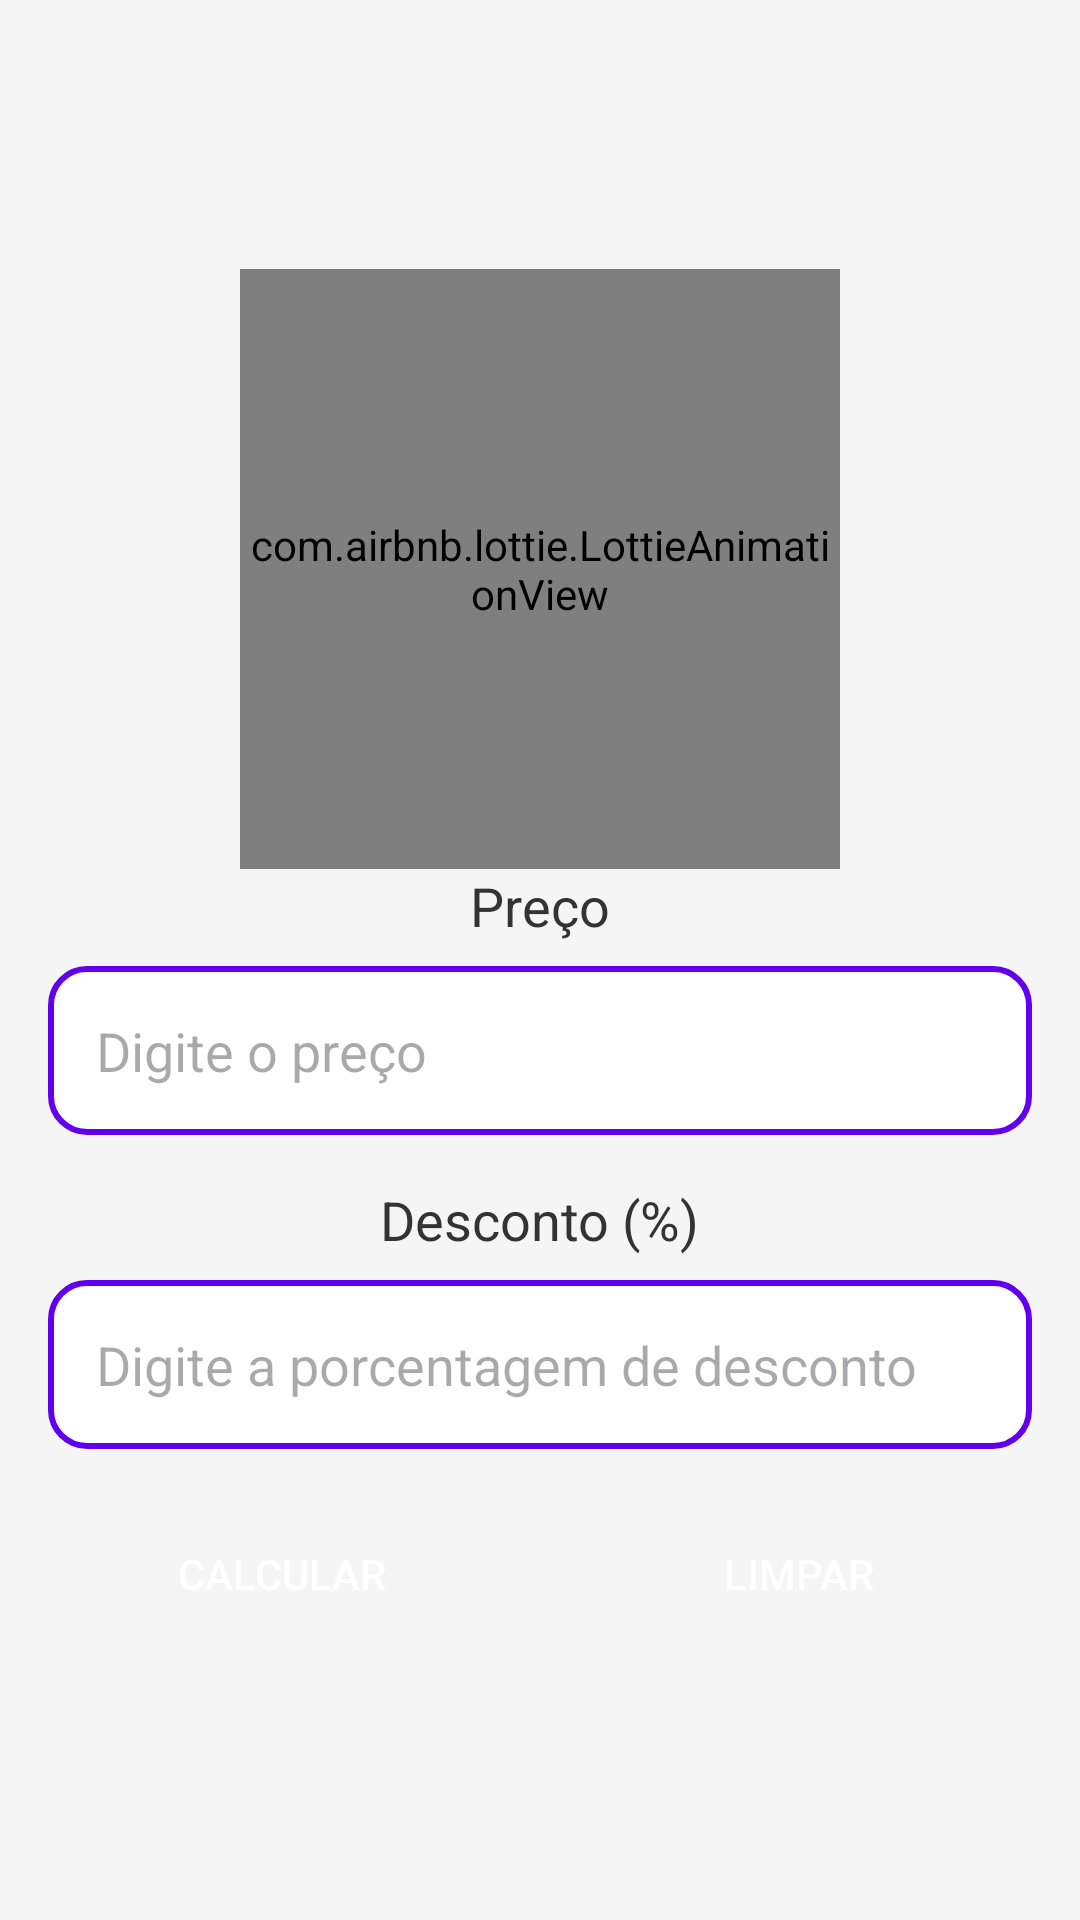

Here is an Android app screen rendered from its layout file. Give the layout XML and the strings, colors and styles it references.
<!-- AndroidManifest.xml: application theme Theme.Descontos -->
<!-- res/layout/activity_main.xml -->
<?xml version="1.0" encoding="utf-8"?>
<LinearLayout
    xmlns:android="http://schemas.android.com/apk/res/android"
    xmlns:lottie="http://schemas.android.com/apk/res-auto"
    android:layout_width="match_parent"
    android:layout_height="match_parent"
    android:orientation="vertical"
    android:gravity="center"
    android:padding="16dp"
    android:background="@color/background_color">
    
    <com.airbnb.lottie.LottieAnimationView
        android:id="@+id/lottieAnimationView"
        android:layout_width="200dp"
        android:layout_height="200dp"
        android:layout_gravity="center"
        lottie:lottie_rawRes="@raw/discount_animation"
        lottie:lottie_autoPlay="true"
        lottie:lottie_loop="true"/>
    
    <TextView
        android:id="@+id/labelPrice"
        android:layout_width="wrap_content"
        android:layout_height="wrap_content"
        android:text="Preço"
        android:textColor="@color/text_color"
        android:textSize="18sp"
        android:paddingBottom="8dp" />
    <EditText
        android:id="@+id/editTextPrice"
        android:layout_width="match_parent"
        android:layout_height="wrap_content"
        android:background="@drawable/custom_edittext"
        android:inputType="numberDecimal"
        android:hint="Digite o preço"
        android:padding="16dp"
        android:textColor="@color/text_color" />
    
    <TextView
        android:id="@+id/labelDiscount"
        android:layout_width="wrap_content"
        android:layout_height="wrap_content"
        android:text="Desconto (%)"
        android:textColor="@color/text_color"
        android:textSize="18sp"
        android:paddingTop="16dp"
        android:paddingBottom="8dp" />
    <EditText
        android:id="@+id/editTextDiscount"
        android:layout_width="match_parent"
        android:layout_height="wrap_content"
        android:background="@drawable/custom_edittext"
        android:inputType="numberDecimal"
        android:hint="Digite a porcentagem de desconto"
        android:padding="16dp"
        android:textColor="@color/text_color" />
    
    <LinearLayout
        android:layout_width="match_parent"
        android:layout_height="wrap_content"
        android:orientation="horizontal"
        android:gravity="center"
        android:paddingTop="16dp">
        <Button
            android:id="@+id/buttonCalculate"
            android:layout_width="0dp"
            android:layout_height="wrap_content"
            android:layout_weight="1"
            android:text="Calcular"
            android:textColor="@color/white"
            android:background="@drawable/custom_button"
            android:padding="16dp" />
        <Button
            android:id="@+id/buttonClear"
            android:layout_width="0dp"
            android:layout_height="wrap_content"
            android:layout_weight="1"
            android:text="Limpar"
            android:textColor="@color/white"
            android:background="@drawable/custom_button"
            android:layout_marginStart="16dp"
            android:padding="16dp" />
    </LinearLayout>
</LinearLayout>
<!-- resources referenced by this layout -->
<resources>
  <color name="background_color">#F5F5F5</color>
  <color name="text_color">#333333</color>
  <color name="white">#FFFFFFFF</color>
  <!-- drawable custom_edittext (drawable) -->
  <shape xmlns:android="http://schemas.android.com/apk/res/android">
      <solid android:color="@color/white"/>
      <corners android:radius="@dimen/edit_text_radius"/>
      <stroke
          android:width="@dimen/edit_text_width"
          android:color="@color/primary_color"/>
  </shape>
  <style name="Theme.Descontos" parent="Base.Theme.Descontos" />
  <dimen name="edit_text_radius">12dp</dimen>
  <dimen name="edit_text_width">2dp</dimen>
  <color name="primary_color">#6200EE</color>
  <style name="Base.Theme.Descontos" parent="Theme.Material3.DayNight.NoActionBar">
          
          
      </style>
</resources>
